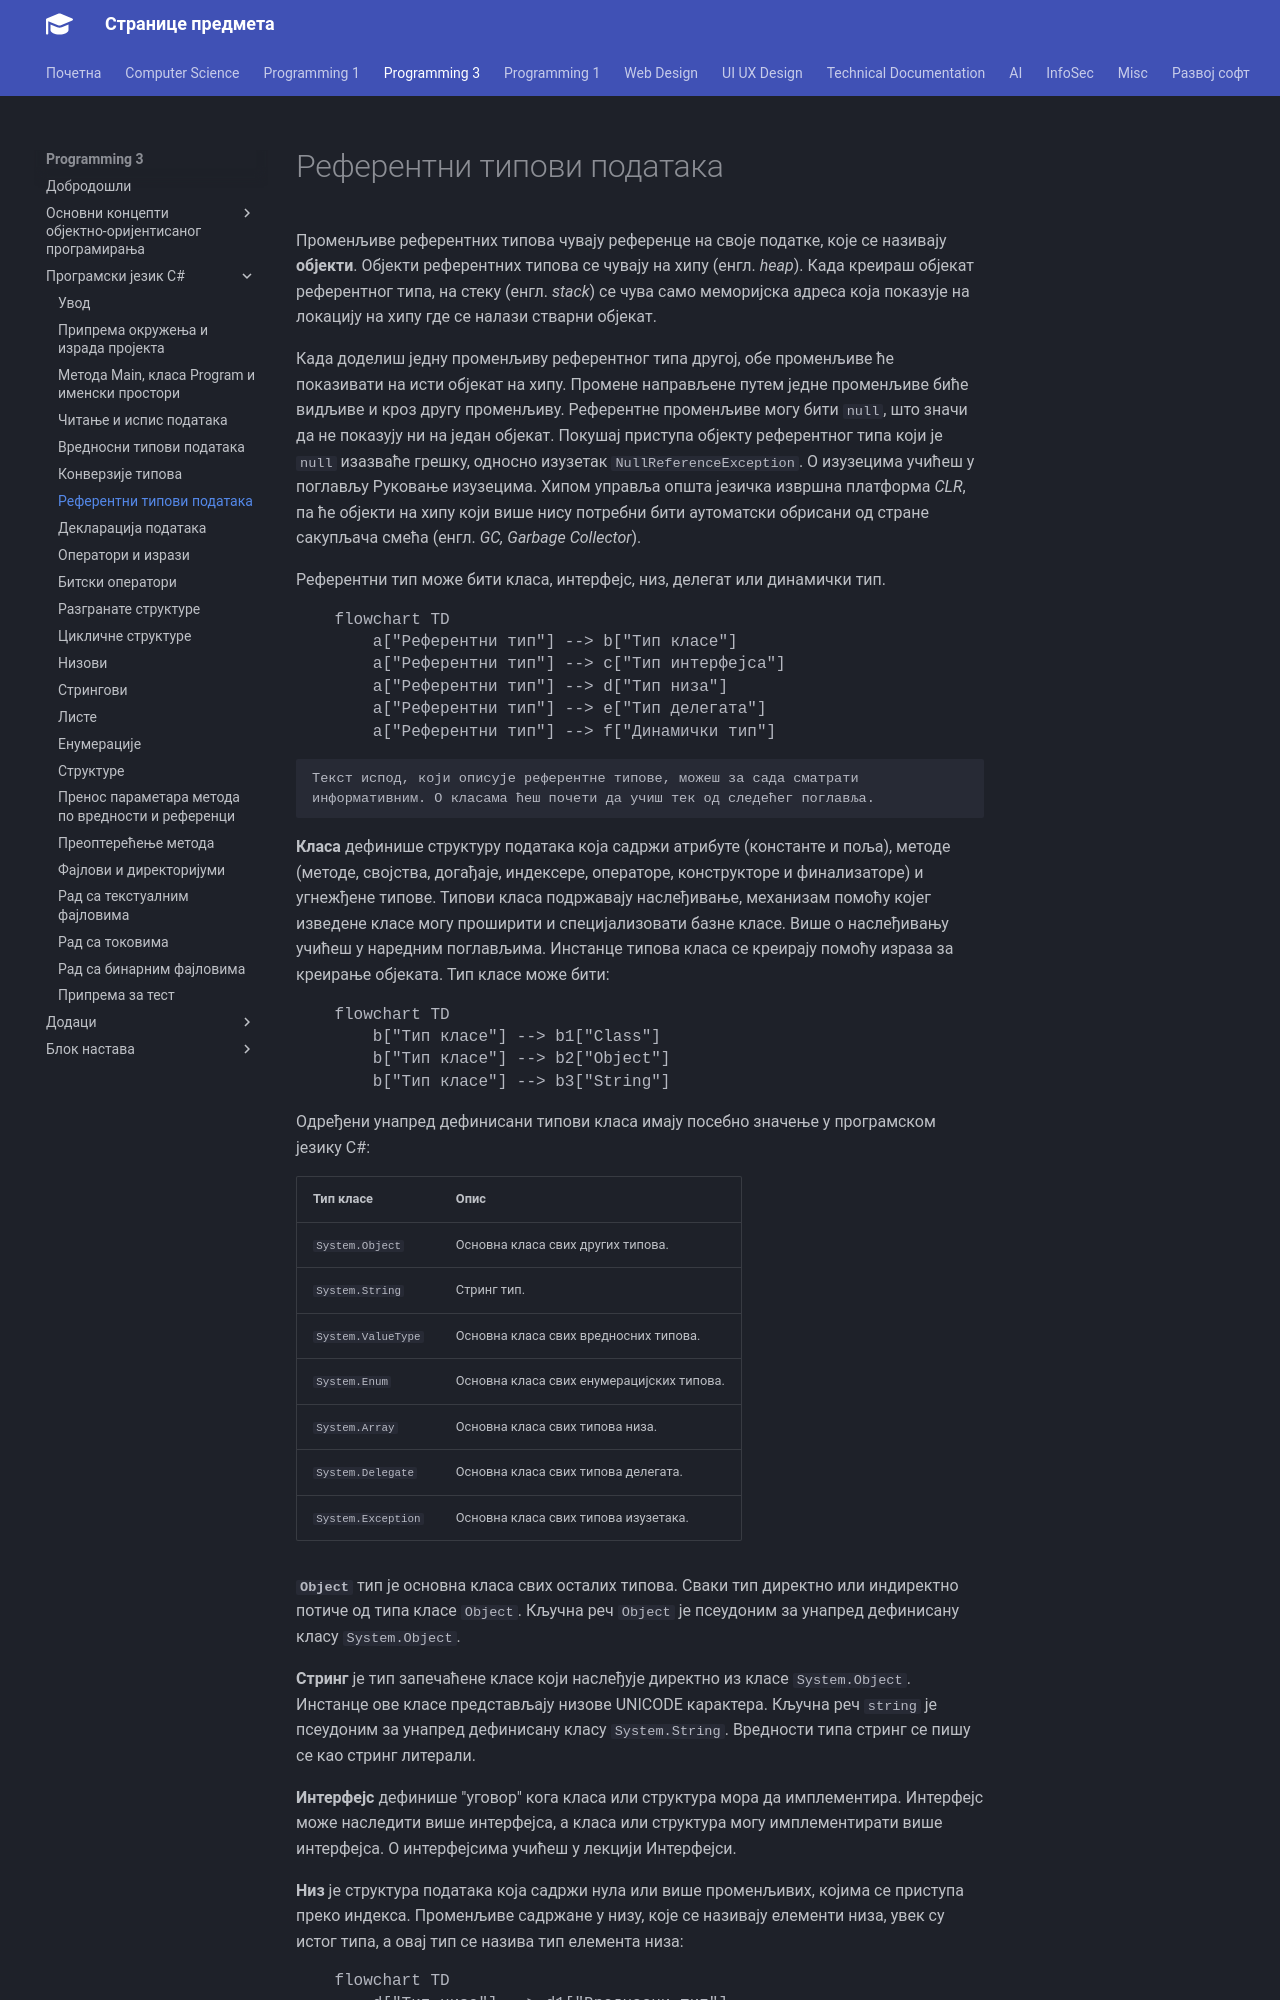

repository: radlovacki/lessons · page: prog3/02/07_referentni_tipovi/index.html · generator: mkdocs

# Референтни типови података

Променљиве референтних типова чувају референце на своје податке, које се
називају **објекти**. Објекти референтних типова се чувају на хипу (енгл.
*heap*). Када креираш објекат референтног типа, на стеку (енгл. *stack*) се
чува само меморијска адреса која показује на локацију на хипу где се налази
стварни објекат.

Када доделиш једну променљиву референтног типа другој, обе променљиве ће
показивати на исти објекат на хипу. Промене направљене путем једне променљиве
биће видљиве и кроз другу променљиву. Референтне променљиве могу бити `null`,
што значи да не показују ни на један објекат. Покушај приступа објекту
референтног типа који је `null` изазваће грешку, односно изузетак
`NullReferenceException`. О изузецима учићеш у поглављу Руковање изузецима.
Хипом управља општа
језичка извршна платформа *CLR*, па ће објекти на хипу који више нису потребни
бити аутоматски обрисани од стране сакупљача смећа (енгл.
*GC, Garbage Collector*).

Референтни тип може бити класа, интерфејс, низ, делегат или динамички тип.

<pre class="mermaid">
    flowchart TD
        a["Референтни тип"] --> b["Тип класе"]
        a["Референтни тип"] --> c["Тип интерфејса"]
        a["Референтни тип"] --> d["Тип низа"]
        a["Референтни тип"] --> e["Тип делегата"]
        a["Референтни тип"] --> f["Динамички тип"]
</pre>
<script type="module">
    import mermaid from 'https://cdn.jsdelivr.net/npm/mermaid@10/dist/mermaid.esm.min.mjs';
    mermaid.initialize({ startOnLoad: true });
</script>

```{infonote}
Текст испод, који описује референтне типове, можеш за сада сматрати
информативним. О класама ћеш почети да учиш тек од следећег поглавља.
```

**Класа** дефинише структуру података која садржи атрибуте (константе и поља),
методе (методе, својства, догађаје, индексере, операторе, конструкторе и
финализаторе) и угнежђене типове. Типови класа подржавају наслеђивање,
механизам помоћу којег изведене класе могу проширити и специјализовати
базне класе. Више о наслеђивању учићеш у наредним поглављима. Инстанце типова
класа се креирају помоћу израза за креирање објеката. Тип класе може бити:

<pre class="mermaid">
    flowchart TD
        b["Тип класе"] --> b1["Class"]
        b["Тип класе"] --> b2["Object"]
        b["Тип класе"] --> b3["String"]
</pre>

Одређени унапред дефинисани типови класа имају посебно значење у програмском
језику C#:

| Тип класе          | Опис                                      |
|--------------------|-------------------------------------------|
| `System.Object`    | Основна класа свих других типова.         |
| `System.String`    | Стринг тип.                               |
| `System.ValueType` | Основна класа свих вредносних типова.     |
| `System.Enum`      | Основна класа свих енумерацијских типова. |
| `System.Array`     | Основна класа свих типова низа.           |
| `System.Delegate`  | Основна класа свих типова делегата.       |
| `System.Exception` | Основна класа свих типова изузетака.      |

**`Object`** тип је основна класа свих осталих типова. Сваки тип директно или
индиректно потиче од типа класе `Object`. Кључна реч `Object` је псеудоним за
унапред дефинисану класу `System.Object`.

**Стринг** је тип запечаћене класе који наслеђује директно из класе
`System.Object`. Инстанце ове класе представљају низове UNICODE карактера.
Кључна реч `string` је псеудоним за унапред дефинисану класу `System.String`.
Вредности типа стринг се пишу се као стринг литерали.

**Интерфејс** дефинише "уговор" кога класа или структура мора да имплементира.
Интерфејс може наследити више интерфејса, а класа или структура могу
имплементирати више интерфејса. О интерфејсима учићеш у лекцији Интерфејси.

**Низ** је структура података која садржи нула или више променљивих, којима се
приступа преко индекса. Променљиве садржане у низу, које се називају елементи
низа, увек су истог типа, а овај тип се назива тип елемента низа:
